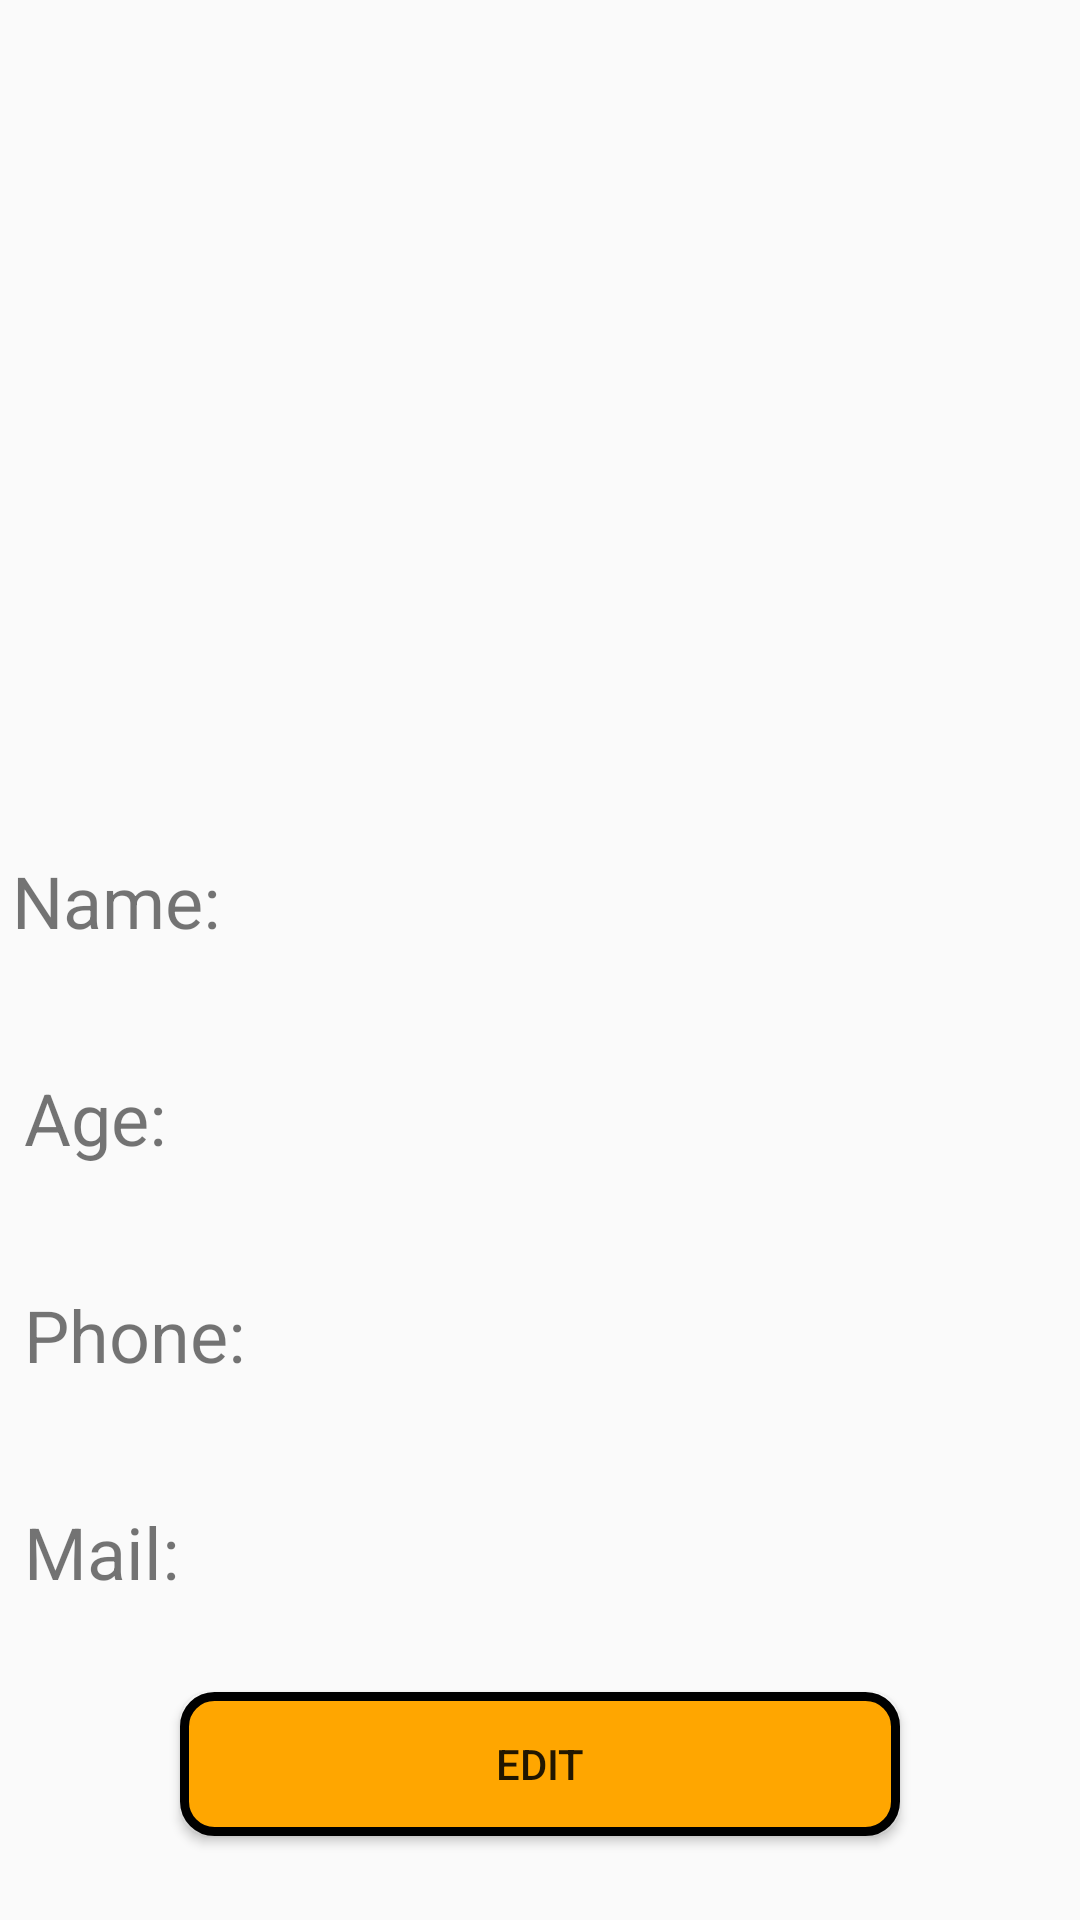

Reconstruct the res/layout file that produces this screen, plus the resources it refers to.
<!-- AndroidManifest.xml: application theme Theme.FooDare -->
<!-- res/layout/fragment_user_profile.xml -->
<?xml version="1.0" encoding="utf-8"?>
<androidx.constraintlayout.widget.ConstraintLayout xmlns:android="http://schemas.android.com/apk/res/android"
    xmlns:app="http://schemas.android.com/apk/res-auto"
    xmlns:tools="http://schemas.android.com/tools"
    android:layout_width="match_parent"
    android:layout_height="match_parent"
    tools:context=".UserProfileFragment">

    <TextView
        android:id="@+id/user_profile_mail_tv"
        android:layout_width="wrap_content"
        android:layout_height="wrap_content"
        android:textSize="24sp"
        app:layout_constraintBaseline_toBaselineOf="@+id/user_profile_mail_title_tv"
        app:layout_constraintStart_toStartOf="@+id/user_profile_phone_tv" />

    <TextView
        android:id="@+id/user_profile_phone_tv"
        android:layout_width="wrap_content"
        android:layout_height="wrap_content"
        android:textSize="24sp"
        app:layout_constraintBaseline_toBaselineOf="@+id/user_profile_phone_title_tv"
        app:layout_constraintStart_toStartOf="@+id/user_profile_age_tv" />

    <TextView
        android:id="@+id/user_profile_age_tv"
        android:layout_width="wrap_content"
        android:layout_height="wrap_content"
        android:textSize="24sp"
        app:layout_constraintBottom_toBottomOf="@+id/user_profile_age_title_tv"
        app:layout_constraintStart_toStartOf="@+id/user_profile_name_tv" />

    <TextView
        android:id="@+id/user_profile_mail_title_tv"
        android:layout_width="wrap_content"
        android:layout_height="wrap_content"
        android:layout_marginStart="8dp"
        android:layout_marginTop="40dp"
        android:text="Mail:"
        android:textSize="24sp"
        app:layout_constraintStart_toStartOf="parent"
        app:layout_constraintTop_toBottomOf="@+id/user_profile_phone_title_tv" />

    <TextView
        android:id="@+id/user_profile_age_title_tv"
        android:layout_width="wrap_content"
        android:layout_height="wrap_content"
        android:layout_marginStart="8dp"
        android:layout_marginTop="40dp"
        android:text="Age:"
        android:textSize="24sp"
        app:layout_constraintStart_toStartOf="parent"
        app:layout_constraintTop_toBottomOf="@+id/user_profile_name_title_tv"
        tools:ignore="MissingConstraints" />

    <ImageView
        android:id="@+id/user_profile_avatar"
        android:layout_width="0dp"
        android:layout_height="250dp"
        android:layout_marginTop="10dp"
        app:layout_constraintEnd_toEndOf="parent"
        app:layout_constraintHorizontal_bias="0.487"
        app:layout_constraintStart_toStartOf="parent"
        app:layout_constraintTop_toTopOf="parent"
        app:srcCompat="@drawable/userimage" />

    <TextView
        android:id="@+id/user_profile_name_title_tv"
        android:layout_width="wrap_content"
        android:layout_height="wrap_content"
        android:layout_marginStart="4dp"
        android:layout_marginTop="24dp"
        android:text="Name:"
        android:textSize="24sp"
        app:layout_constraintStart_toStartOf="parent"
        app:layout_constraintTop_toBottomOf="@+id/user_profile_avatar" />

    <Button
        android:id="@+id/user_profile_edit_btn"
        android:layout_width="0dp"
        android:layout_height="wrap_content"
        android:layout_marginStart="60dp"
        android:layout_marginEnd="60dp"
        android:layout_marginBottom="28dp"
        android:background="@drawable/orange_button"
        android:text="EDIT"
        app:layout_constraintBottom_toBottomOf="parent"
        app:layout_constraintEnd_toEndOf="parent"
        app:layout_constraintStart_toStartOf="parent" />

    <TextView
        android:id="@+id/user_profile_phone_title_tv"
        android:layout_width="wrap_content"
        android:layout_height="wrap_content"
        android:layout_marginStart="8dp"
        android:layout_marginTop="40dp"
        android:text="Phone:"
        android:textSize="24sp"
        app:layout_constraintStart_toStartOf="parent"
        app:layout_constraintTop_toBottomOf="@+id/user_profile_age_title_tv" />

    <TextView
        android:id="@+id/user_profile_name_tv"
        android:layout_width="wrap_content"
        android:layout_height="wrap_content"
        android:textSize="24sp"
        app:layout_constraintBaseline_toBaselineOf="@+id/user_profile_name_title_tv"
        app:layout_constraintEnd_toEndOf="parent"
        app:layout_constraintHorizontal_bias="0.348"
        app:layout_constraintStart_toEndOf="@+id/user_profile_name_title_tv" />

</androidx.constraintlayout.widget.ConstraintLayout>
<!-- resources referenced by this layout -->
<resources>
  <!-- drawable orange_button (drawable) -->
  <?xml version="1.0" encoding="utf-8"?>
  <selector xmlns:android="http://schemas.android.com/apk/res/android">
      <item>
          <shape android:shape="rectangle">
              <solid android:color="#FFA600"/>
              <corners android:radius="10dp"/>
              <stroke android:color="@color/black" android:width="3dp"/>
          </shape>
      </item>
  </selector>
  <style name="Theme.FooDare" parent="Theme.AppCompat.Light">
          
          <item name="colorPrimary">#FFA600</item>
          <item name="colorPrimaryVariant">#FFA600</item>
          <item name="colorOnPrimary">@color/black</item>
          
          <item name="colorSecondary">#FFA600</item>
          <item name="colorSecondaryVariant">#FFA600</item>
          <item name="colorOnSecondary">@color/black</item>
          
          <item name="android:statusBarColor">@color/black</item>
          
      </style>
  <!-- not gathered from this repository: default colours our renderer supplied (Android Studio template values) -->
  <color name="black">#FF000000</color>
</resources>
